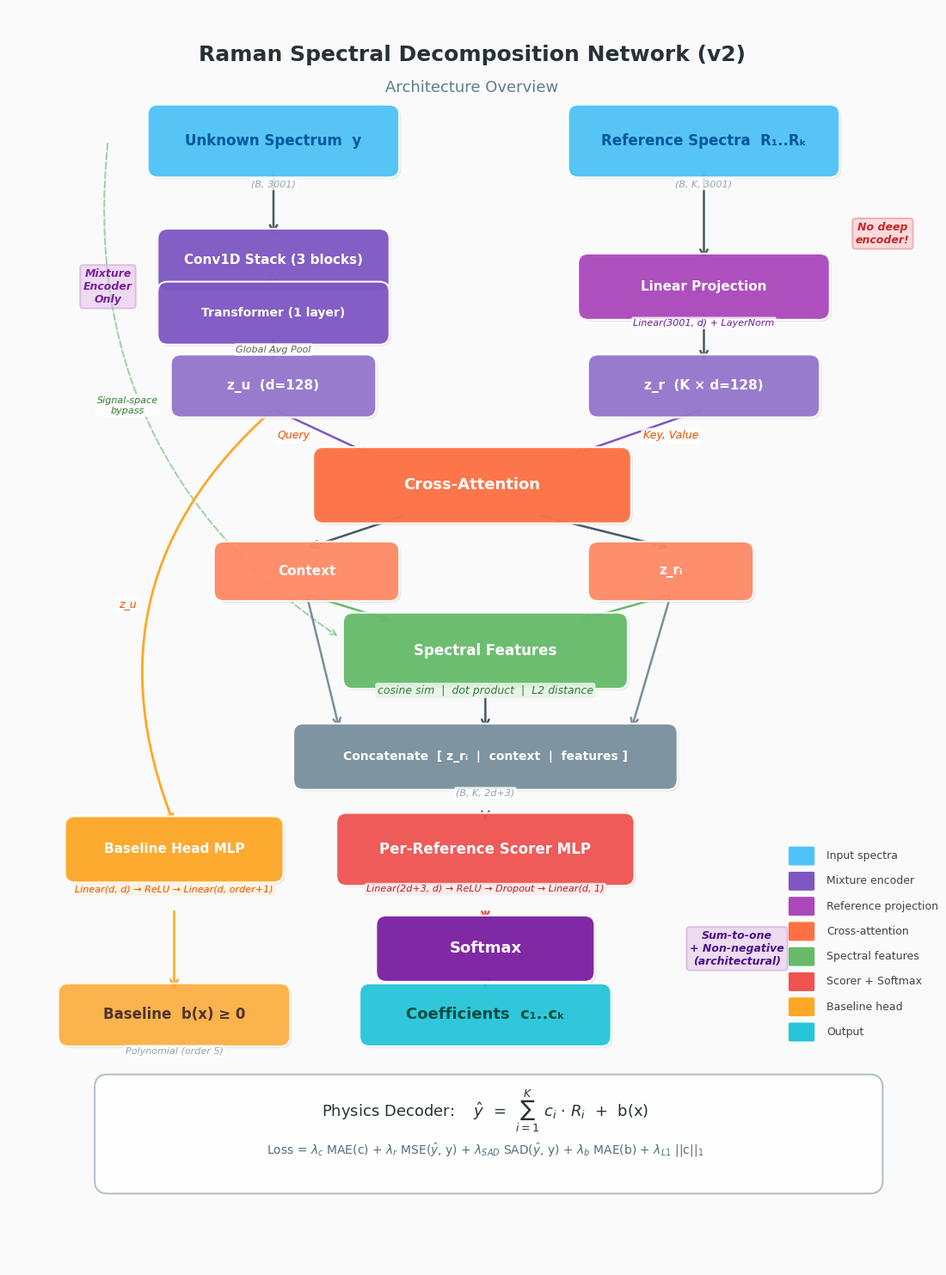

This figure's Python source: (Note: this script raises an exception after producing the figure.)
"""
Create a professional, publication-quality architecture diagram
for the Raman Spectral Decomposition model (v2).

v2 changes: mixture-only encoder, linear ref projection, softmax output.
"""

import matplotlib
matplotlib.use("Agg")
import matplotlib.pyplot as plt
from matplotlib.patches import FancyBboxPatch
import matplotlib.patheffects as pe

plt.rcParams.update({'font.family': 'DejaVu Sans', 'font.size': 11})

# ── Colors ────────────────────────────────────────────────────────────
C_INPUT     = '#4FC3F7'
C_ENCODER   = '#7E57C2'
C_REFPROJ   = '#AB47BC'
C_ATTENTION = '#FF7043'
C_FEATURES  = '#66BB6A'
C_SCORER    = '#EF5350'
C_BASELINE  = '#FFA726'
C_OUTPUT    = '#26C6DA'
C_BG        = '#FAFAFA'

fig, ax = plt.subplots(1, 1, figsize=(14, 19))
ax.set_xlim(0, 14)
ax.set_ylim(0, 19)
ax.set_aspect('equal')
ax.axis('off')
fig.patch.set_facecolor(C_BG)
ax.set_facecolor(C_BG)


def draw_box(ax, x, y, w, h, color, text, fontsize=11, fontcolor='white',
             alpha=0.95, bold=True):
    box = FancyBboxPatch(
        (x - w/2, y - h/2), w, h,
        boxstyle="round,pad=0.15", facecolor=color, edgecolor='white',
        linewidth=1.5, alpha=alpha, zorder=3)
    box.set_path_effects([
        pe.withSimplePatchShadow(offset=(1.5, -1.5), shadow_rgbFace='#BDBDBD', alpha=0.3)])
    ax.add_patch(box)
    ax.text(x, y, text, ha='center', va='center', fontsize=fontsize,
            fontweight='bold' if bold else 'normal', color=fontcolor, zorder=4)


def draw_arrow(ax, x1, y1, x2, y2, color='#455A64', lw=1.8):
    ax.annotate('', xy=(x2, y2), xytext=(x1, y1),
                arrowprops=dict(arrowstyle='->', color=color, lw=lw, mutation_scale=15), zorder=2)


def draw_label(ax, x, y, text, fontsize=9, color='#616161'):
    ax.text(x, y, text, ha='center', va='center', fontsize=fontsize,
            fontstyle='italic', color=color, zorder=5,
            bbox=dict(boxstyle='round,pad=0.2', facecolor='white', edgecolor='none', alpha=0.8))


# ── Title ─────────────────────────────────────────────────────────────
ax.text(7, 18.3, 'Raman Spectral Decomposition Network (v2)',
        ha='center', va='center', fontsize=18, fontweight='bold', color='#263238')
ax.text(7, 17.8, 'Architecture Overview', ha='center', va='center', fontsize=13, color='#607D8B')

# ══════════════════════════════════════════════════════════════════════
# INPUTS
# ══════════════════════════════════════════════════════════════════════
draw_box(ax, 4, 17, 3.5, 0.8, C_INPUT, 'Unknown Spectrum  y', fontsize=12, fontcolor='#01579B')
draw_box(ax, 10.5, 17, 3.8, 0.8, C_INPUT, 'Reference Spectra  R₁..Rₖ', fontsize=12, fontcolor='#01579B')

draw_label(ax, 4, 16.35, '(B, 3001)', fontsize=8, color='#90A4AE')
draw_label(ax, 10.5, 16.35, '(B, K, 3001)', fontsize=8, color='#90A4AE')

# ══════════════════════════════════════════════════════════════════════
# MIXTURE ENCODER (left only — NOT shared with references!)
# ══════════════════════════════════════════════════════════════════════
draw_box(ax, 4, 15.2, 3.2, 0.65, C_ENCODER, 'Conv1D Stack (3 blocks)', fontsize=11)
draw_box(ax, 4, 14.4, 3.2, 0.65, C_ENCODER, 'Transformer (1 layer)', fontsize=10)

draw_arrow(ax, 4, 16.55, 4, 15.55)
draw_arrow(ax, 4, 14.85, 4, 14.75)

# "Mixture only" label
ax.text(1.5, 14.8, 'Mixture\nEncoder\nOnly', ha='center', va='center',
        fontsize=9, fontstyle='italic', color='#7B1FA2', fontweight='bold',
        bbox=dict(boxstyle='round,pad=0.3', facecolor='#E1BEE7', edgecolor='#CE93D8',
                  linewidth=1.5, alpha=0.5))

# ══════════════════════════════════════════════════════════════════════
# REFERENCE PROJECTION (right — lightweight linear, NOT deep encoder)
# ══════════════════════════════════════════════════════════════════════
draw_box(ax, 10.5, 14.8, 3.5, 0.7, C_REFPROJ, 'Linear Projection', fontsize=11)

draw_arrow(ax, 10.5, 16.55, 10.5, 15.18)

# "No deep encoder" label
ax.text(13.2, 15.6, 'No deep\nencoder!', ha='center', va='center',
        fontsize=9, fontstyle='italic', color='#C62828', fontweight='bold',
        bbox=dict(boxstyle='round,pad=0.3', facecolor='#FFCDD2', edgecolor='#EF9A9A',
                  linewidth=1.5, alpha=0.7))

draw_label(ax, 10.5, 14.25, 'Linear(3001, d) + LayerNorm', fontsize=8, color='#6A1B9A')

# ══════════════════════════════════════════════════════════════════════
# EMBEDDINGS
# ══════════════════════════════════════════════════════════════════════
draw_box(ax, 4, 13.3, 2.8, 0.65, '#9575CD', 'z_u  (d=128)', fontsize=11)
draw_box(ax, 10.5, 13.3, 3.2, 0.65, '#9575CD', 'z_r  (K × d=128)', fontsize=11)

draw_arrow(ax, 4, 14.05, 4, 13.65)
draw_arrow(ax, 10.5, 14.42, 10.5, 13.65)

draw_label(ax, 4, 13.85, 'Global Avg Pool', fontsize=8)

# ══════════════════════════════════════════════════════════════════════
# CROSS-ATTENTION
# ══════════════════════════════════════════════════════════════════════
draw_box(ax, 7, 11.8, 4.5, 0.85, C_ATTENTION, 'Cross-Attention', fontsize=13)

draw_arrow(ax, 4, 12.95, 5.5, 12.25, color='#7E57C2')
draw_arrow(ax, 10.5, 12.95, 8.5, 12.25, color='#7E57C2')

draw_label(ax, 4.3, 12.55, 'Query', fontsize=9, color='#E65100')
draw_label(ax, 10.0, 12.55, 'Key, Value', fontsize=9, color='#E65100')

# ══════════════════════════════════════════════════════════════════════
# CONTEXT + z_r
# ══════════════════════════════════════════════════════════════════════
draw_box(ax, 4.5, 10.5, 2.5, 0.6, '#FF8A65', 'Context', fontsize=11)
draw_box(ax, 10, 10.5, 2.2, 0.6, '#FF8A65', 'z_rᵢ', fontsize=11)

draw_arrow(ax, 6, 11.35, 4.5, 10.85)
draw_arrow(ax, 8, 11.35, 10, 10.85)

# ══════════════════════════════════════════════════════════════════════
# SPECTRAL FEATURES
# ══════════════════════════════════════════════════════════════════════
draw_box(ax, 7.2, 9.3, 4.0, 0.85, C_FEATURES, 'Spectral Features', fontsize=12)

ax.text(7.2, 8.7, 'cosine sim  |  dot product  |  L2 distance',
        ha='center', va='center', fontsize=9, fontstyle='italic', color='#2E7D32',
        bbox=dict(boxstyle='round,pad=0.2', facecolor='#E8F5E9', edgecolor='none', alpha=0.9))

draw_arrow(ax, 4.5, 10.15, 5.8, 9.75, color=C_FEATURES)
draw_arrow(ax, 10, 10.15, 8.6, 9.75, color=C_FEATURES)

# Bypass arrow from inputs
ax.annotate('', xy=(5.0, 9.5), xytext=(1.5, 17),
            arrowprops=dict(arrowstyle='->', color=C_FEATURES, lw=1.5,
                            connectionstyle='arc3,rad=0.3', linestyle='--', alpha=0.6), zorder=1)
draw_label(ax, 1.8, 13.0, 'Signal-space\nbypass', fontsize=8, color='#2E7D32')

# ══════════════════════════════════════════════════════════════════════
# CONCATENATION
# ══════════════════════════════════════════════════════════════════════
draw_box(ax, 7.2, 7.7, 5.5, 0.7, '#78909C',
         'Concatenate  [ z_rᵢ  |  context  |  features ]', fontsize=10, fontcolor='white')
draw_label(ax, 7.2, 7.15, '(B, K, 2d+3)', fontsize=8, color='#90A4AE')

draw_arrow(ax, 4.5, 10.15, 5.0, 8.1, color='#78909C')
draw_arrow(ax, 10, 10.15, 9.4, 8.1, color='#78909C')
draw_arrow(ax, 7.2, 8.65, 7.2, 8.08)

# ══════════════════════════════════════════════════════════════════════
# SCORER MLP
# ══════════════════════════════════════════════════════════════════════
draw_box(ax, 7.2, 6.3, 4.2, 0.8, C_SCORER, 'Per-Reference Scorer MLP', fontsize=12)

ax.text(7.2, 5.7, 'Linear(2d+3, d) → ReLU → Dropout → Linear(d, 1)',
        ha='center', va='center', fontsize=8, fontstyle='italic', color='#B71C1C',
        bbox=dict(boxstyle='round,pad=0.2', facecolor='#FFEBEE', edgecolor='none', alpha=0.9))

draw_arrow(ax, 7.2, 6.8, 7.2, 6.73)

# ══════════════════════════════════════════════════════════════════════
# SOFTMAX (NEW in v2!)
# ══════════════════════════════════════════════════════════════════════
draw_box(ax, 7.2, 4.8, 3.0, 0.7, '#7B1FA2', 'Softmax', fontsize=13, fontcolor='white')

ax.text(11, 4.8, 'Sum-to-one\n+ Non-negative\n(architectural)', ha='center', va='center',
        fontsize=9, fontstyle='italic', color='#4A148C', fontweight='bold',
        bbox=dict(boxstyle='round,pad=0.3', facecolor='#E1BEE7', edgecolor='#CE93D8',
                  linewidth=1.5, alpha=0.5))

draw_arrow(ax, 7.2, 5.4, 7.2, 5.18, color=C_SCORER)

# ══════════════════════════════════════════════════════════════════════
# OUTPUT: Coefficients
# ══════════════════════════════════════════════════════════════════════
draw_box(ax, 7.2, 3.8, 3.5, 0.65, C_OUTPUT, 'Coefficients  c₁..cₖ', fontsize=13, fontcolor='#004D40')
draw_arrow(ax, 7.2, 4.42, 7.2, 4.15, color='#7B1FA2')

# ══════════════════════════════════════════════════════════════════════
# BASELINE HEAD
# ══════════════════════════════════════════════════════════════════════
draw_box(ax, 2.5, 6.3, 3.0, 0.7, C_BASELINE, 'Baseline Head MLP', fontsize=11)

ax.text(2.5, 5.7, 'Linear(d, d) → ReLU → Linear(d, order+1)',
        ha='center', va='center', fontsize=8, fontstyle='italic', color='#E65100',
        bbox=dict(boxstyle='round,pad=0.2', facecolor='#FFF3E0', edgecolor='none', alpha=0.9))

draw_box(ax, 2.5, 3.8, 3.2, 0.65, C_BASELINE, 'Baseline  b(x) ≥ 0', fontsize=12,
         fontcolor='#4E342E', alpha=0.8)

ax.annotate('', xy=(2.5, 6.68), xytext=(4, 12.95),
            arrowprops=dict(arrowstyle='->', color=C_BASELINE, lw=2.0,
                            connectionstyle='arc3,rad=0.35'), zorder=2)
draw_label(ax, 1.8, 10.0, 'z_u', fontsize=9, color='#E65100')

draw_arrow(ax, 2.5, 5.4, 2.5, 4.15, color=C_BASELINE)
draw_label(ax, 2.5, 3.25, 'Polynomial (order 5)', fontsize=8, color='#90A4AE')

# ══════════════════════════════════════════════════════════════════════
# PHYSICS DECODER (reconstruction)
# ══════════════════════════════════════════════════════════════════════
eq_box = FancyBboxPatch(
    (1.5, 1.3), 11.5, 1.4,
    boxstyle="round,pad=0.2", facecolor='white', edgecolor='#B0BEC5',
    linewidth=1.5, alpha=0.95, zorder=3)
ax.add_patch(eq_box)

ax.text(7.2, 2.35, 'Physics Decoder:    $\\hat{y}$  =  $\\sum_{i=1}^{K}$ $c_i$ $\\cdot$ $R_i$  +  b(x)',
        ha='center', va='center', fontsize=13, color='#263238', zorder=4)
ax.text(7.2, 1.75, 'Loss = $\\lambda_c$ MAE(c) + $\\lambda_r$ MSE($\\hat{y}$, y) + $\\lambda_{SAD}$ SAD($\\hat{y}$, y) + $\\lambda_b$ MAE(b) + $\\lambda_{L1}$ ||c||$_1$',
        ha='center', va='center', fontsize=10, color='#546E7A', zorder=4)

# ══════════════════════════════════════════════════════════════════════
# Legend
# ══════════════════════════════════════════════════════════════════════
legend_items = [
    (C_INPUT, 'Input spectra'),
    (C_ENCODER, 'Mixture encoder'),
    (C_REFPROJ, 'Reference projection'),
    (C_ATTENTION, 'Cross-attention'),
    (C_FEATURES, 'Spectral features'),
    (C_SCORER, 'Scorer + Softmax'),
    (C_BASELINE, 'Baseline head'),
    (C_OUTPUT, 'Output'),
]

for i, (color, label) in enumerate(legend_items):
    x = 11.8
    y = 6.2 - i * 0.38
    rect = FancyBboxPatch((x, y - 0.12), 0.35, 0.24,
                          boxstyle="round,pad=0.03",
                          facecolor=color, edgecolor='white', linewidth=0.8)
    ax.add_patch(rect)
    ax.text(x + 0.55, y, label, ha='left', va='center', fontsize=9, color='#424242')

# ── Save ──
out = '/gpfs0/bgu-rgilad/users/orelgr/deep2/outputs/figs/architecture_diagram.png'
fig.savefig(out, dpi=200, bbox_inches='tight', facecolor=C_BG, pad_inches=0.3)
plt.close()
print(f'Saved to {out}')
